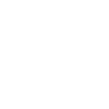
t = 0.00 s
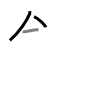
t = 2.50 s
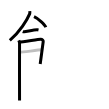
t = 5.25 s
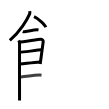
t = 7.75 s
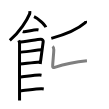
t = 10.50 s
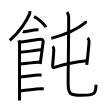
t = 13.00 s

The animated SVG that drew these frames (rendered in a browser with its animation timeline set to each time). Animation: 13 SMIL elements (animate=13); one cycle of 13.00 s.

<svg width="109px" height="109px" viewBox="0 0 px 109px" xmlns="http://www.w3.org/2000/svg" xmlns:xlink="http://www.w3.org/1999/xlink" xml:space="preserve" version="1.1"  baseProfile="full">
<path d="M29.76,11.14c0.06,0.68,0.27,1.81-0.11,2.73c-2.49,6-9.67,17.75-19.84,26.59" style="fill:none;stroke:black;stroke-width:3;opacity:0">
  <animate attributeType="CSS" attributeName="opacity" from="0" to="1" begin="0s" dur="1s" repeatCount="Indefinite" fill="freeze" />
</path>
<path d="M34.02,16.58c4.16,1.88,10.75,7.72,11.79,10.63" style="fill:none;stroke:black;stroke-width:3;opacity:0">
  <animate attributeType="CSS" attributeName="opacity" from="0" to="1" begin="1s" dur="1s" repeatCount="Indefinite" fill="freeze" />
</path>
<path d="M22.75,31.66c0.39,0.15,1.09,0.19,1.48,0.15c2.46-0.25,10.54-2.17,12.92-2c0.64,0.05,1.03,0.07,1.35,0.14" style="fill:none;stroke:black;stroke-width:3;opacity:0">
  <animate attributeType="CSS" attributeName="opacity" from="0" to="1" begin="2s" dur="1s" repeatCount="Indefinite" fill="freeze" />
</path>
<path d="M18.77,40.47c0.39,0.82,0.78,1.75,0.78,2.84c0,1.09-0.13,56.1,0,57.19" style="fill:none;stroke:black;stroke-width:3;opacity:0">
  <animate attributeType="CSS" attributeName="opacity" from="0" to="1" begin="3s" dur="1s" repeatCount="Indefinite" fill="freeze" />
</path>
<path d="M19.69,42.17c2.2-0.14,18.91-2.77,20.92-2.93c1.67-0.14,2.74,1.51,2.61,2.31c-0.26,1.64-2.47,18.78-3.02,22.41" style="fill:none;stroke:black;stroke-width:3;opacity:0">
  <animate attributeType="CSS" attributeName="opacity" from="0" to="1" begin="4s" dur="1s" repeatCount="Indefinite" fill="freeze" />
</path>
<path d="M20.08,52.26c2.97,0,18.36-2.4,21.72-2.4" style="fill:none;stroke:black;stroke-width:3;opacity:0">
  <animate attributeType="CSS" attributeName="opacity" from="0" to="1" begin="5s" dur="1s" repeatCount="Indefinite" fill="freeze" />
</path>
<path d="M19.94,64.08c6.06-0.59,12.81-1.65,20.35-2.15" style="fill:none;stroke:black;stroke-width:3;opacity:0">
  <animate attributeType="CSS" attributeName="opacity" from="0" to="1" begin="6s" dur="1s" repeatCount="Indefinite" fill="freeze" />
</path>
<path d="M19.89,77.1c3.73-0.26,15.96-2.28,19.57-2.1c0.97,0.05,1.56,0.07,2.05,0.15" style="fill:none;stroke:black;stroke-width:3;opacity:0">
  <animate attributeType="CSS" attributeName="opacity" from="0" to="1" begin="7s" dur="1s" repeatCount="Indefinite" fill="freeze" />
</path>
<path d="M20.39,90.92c4.12-0.27,17.1-2.26,21.1-2.08c1.08,0.05,1.73,0.07,2.27,0.15" style="fill:none;stroke:black;stroke-width:3;opacity:0">
  <animate attributeType="CSS" attributeName="opacity" from="0" to="1" begin="8s" dur="1s" repeatCount="Indefinite" fill="freeze" />
</path>
<path d="M85.49,21.04c0.09,0.41,0.36,1.18-0.18,1.64c-6.69,5.75-16.57,11.03-34,15.67" style="fill:none;stroke:black;stroke-width:3;opacity:0">
  <animate attributeType="CSS" attributeName="opacity" from="0" to="1" begin="9s" dur="1s" repeatCount="Indefinite" fill="freeze" />
</path>
<path d="M52.47,46.42c0.51,0.34,1.32,1.28,1.33,3.42c0.01,2.48-0.77,9.92-1.04,14.3c-0.14,2.26-0.51,3.96,1.9,3.19c8.1-2.57,19.85-5.32,32.3-6.56" style="fill:none;stroke:black;stroke-width:3;opacity:0">
  <animate attributeType="CSS" attributeName="opacity" from="0" to="1" begin="10s" dur="1s" repeatCount="Indefinite" fill="freeze" />
</path>
<path d="M87.65,38.02c0.47,0.5,1.5,2.16,1.43,3.27c-0.32,5.12-1.24,14.3-2.32,23.61" style="fill:none;stroke:black;stroke-width:3;opacity:0">
  <animate attributeType="CSS" attributeName="opacity" from="0" to="1" begin="11s" dur="1s" repeatCount="Indefinite" fill="freeze" />
</path>
<path d="M67.12,12.12c0.82,1.31,1.47,2.86,1.52,4.88c0.22,9.03-0.51,53.1-0.51,65.55c0,11.2,1.12,12.72,13.53,12.72C94.75,95.27,96,93.75,96,84.71" style="fill:none;stroke:black;stroke-width:3;opacity:0">
  <animate attributeType="CSS" attributeName="opacity" from="0" to="1" begin="12s" dur="1s" repeatCount="Indefinite" fill="freeze" />
</path>
</svg>
